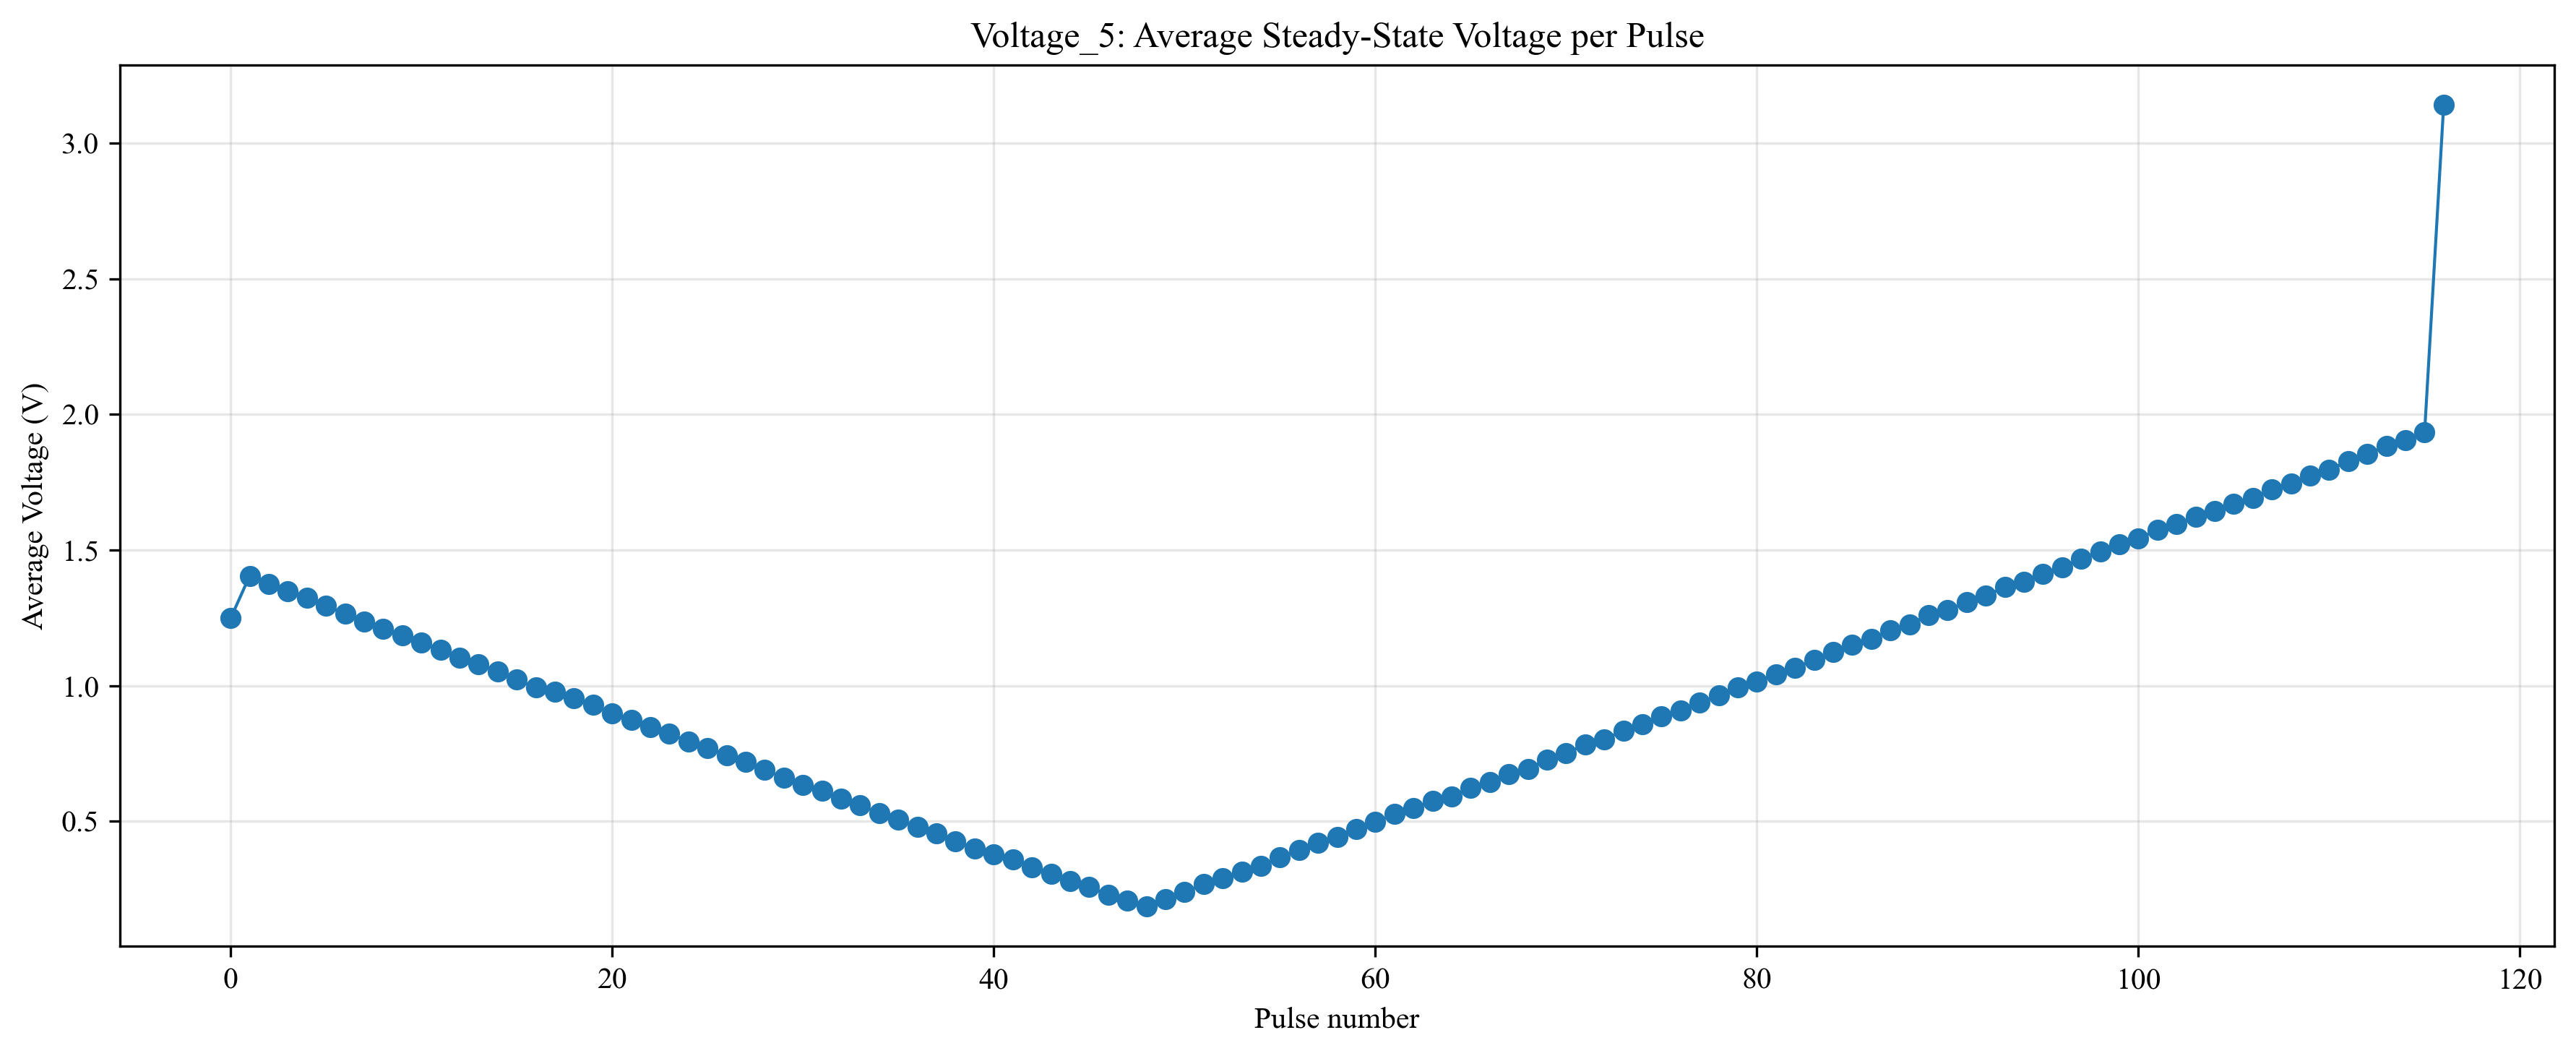

Source data for this figure (header and first rows):
pulse_number, steady_state_voltage_mean
0, 1.249
1, 1.405
2, 1.375
3, 1.348
4, 1.324
5, 1.294
6, 1.265
7, 1.236
8, 1.21
9, 1.187
10, 1.158
11, 1.131
12, 1.103
13, 1.08
14, 1.053
15, 1.023
16, 0.9932
17, 0.9773
18, 0.9535
19, 0.9298
20, 0.8986
21, 0.8754
22, 0.8481
23, 0.8236
24, 0.7938
25, 0.7695
26, 0.7444
27, 0.7194
28, 0.69
29, 0.6617
30, 0.6355
31, 0.6131
32, 0.5846
33, 0.5603
34, 0.5306
35, 0.5064
36, 0.4793
37, 0.4573
38, 0.4256
39, 0.4006
40, 0.3799
41, 0.3612
42, 0.3315
43, 0.3079
44, 0.2795
45, 0.2576
46, 0.2302
47, 0.2079
48, 0.1877
49, 0.2146
50, 0.2393
51, 0.2705
52, 0.2917
53, 0.3138
54, 0.3373
55, 0.368
56, 0.3944
57, 0.4212
58, 0.4436
59, 0.4724
... 57 more rows
